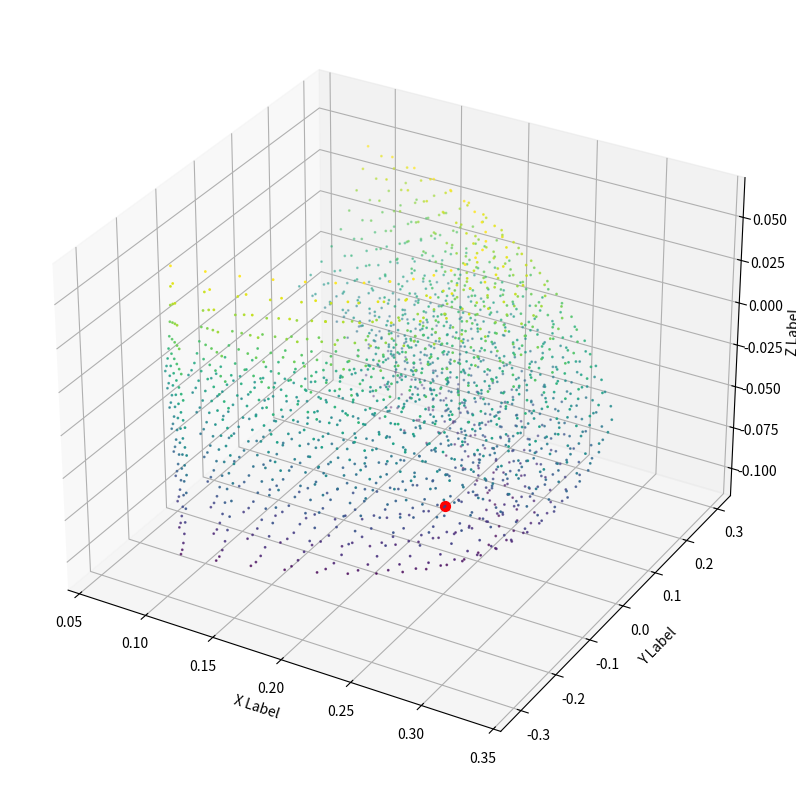

This chart was generated by the following Python code:
import numpy as np
import math
import matplotlib.pyplot as plt
from mpl_toolkits.mplot3d import Axes3D
import random

# x = (l2 * cos(t2) + l3 * sin(t3) + l4) * cos(t1)
# y = (l2 * cos(t2) + l3 * sin(t3) + l4) * sin(t1)
# z = -l2 * sin(t2) + l3 * cos(t3) + l1 - l5

# dx/dt1 = -sin(t1) * (l2 * cos(t2) + l3 * sin(t3) + l4)
# dx/dt2 = -(l2 * sin(t2) - l3 * cos(t3)) * sin(t1)
# dx/dt3 = l3 * sin(t1) * cos(t3)

# dy/dt1 = cos(t1) * (l2 * cos(t2) + l3 * sin(t3) + l4)
# dy/dt2 = -(l2 * sin(t2) - l3 * cos(t3)) * cos(t1)
# dy/dt3 = l3 * cos(t1) * sin(t3)

# dz/dt1 = 0
# dz/dt2 = -l2 * cos(t2) - l3 * sin(t3)
# dz/dt3 = -l3 * sin(t3) * cos(t2)

def kinematics(t1, t2, t3, l1, l2, l3, l4, l5):
    # Compute the position of the end effecto
    x = math.cos(t1) * (-l2 * math.sin(t2) + l3 * math.cos(t3) + l4)
    y = math.sin(t1) * (-l2 * math.sin(t2) + l3 * math.cos(t3) + l4)
    z = -(l2 * math.cos(t2) + l3 * math.sin(t3) + l1 - l5)

    # Return the position as a numpy array
    return np.array([x, y, z])

def jacobian(t1, t2, t3, l1, l2, l3, l4, l5):
    # Compute the Jacobian matrix
    J = np.zeros((3, 3))
    J[0, 0] = -math.sin(t1) * (-l2 * math.sin(t2) + l3 * math.cos(t3)+l4)
    J[0, 1] = -math.cos(t1) * l2 * math.cos(t2)
    J[0, 2] = - math.cos(t1) * l3 * math.sin(t3)
    J[1, 0] = math.cos(t1) * (-l2 * math.sin(t2) + l3 * math.cos(t3) + l4)
    J[1, 1] = -math.sin(t1) * l2 * math.cos(t2)
    J[1, 2] = - math.sin(t1) * l3 * math.sin(t3)
    J[2, 0] = 0
    J[2, 1] = l2 * math.sin(t2)
    J[2, 2] = -l3 * math.cos(t3)
    return J

def kinematics_base(theta, dx, dy, D):
    # Compute the position of the end effector
    #dx,dy is base position in world frame
    x = dx + D * math.cos(theta)
    y = dy + D * math.sin(theta)

    # Return the position as a numpy array
    return np.array([x, y])

def jacobian_base(theta, D):
    # Compute the Jacobian matrix
    J = np.zeros((2, 3))
    J[0, 0] = -D * math.sin(theta)
    J[0, 1] = 1
    J[0, 2] = 0
    J[1, 0] = D * math.cos(theta)
    J[1, 1] = 0
    J[1, 2] = 1

    return J

def Total_kinematics_and_jacobian(theta_base, dx_base, dy_base, D_base, t1, t2, t3, l1, l2, l3, l4, l5):
    # Compute the position of the end effector
    base_pos = kinematics_base(theta_base, dx_base, dy_base, D_base)
    x = base_pos[0] + math.cos(t1) * (-l2 * math.sin(t2) + l3 * math.cos(t3) + l4)
    y = base_pos[1] + math.sin(t1) * (-l2 * math.sin(t2) + l3 * math.cos(t3) + l4)
    z = -(l2 * math.cos(t2) + l3 * math.sin(t3) + l1 - l5)

    # Return the position as a numpy array
    pos = np.array([x, y, z])

    # Compute the Jacobian matrix
    J_base = jacobian_base(theta_base, D_base)
    J_arm = jacobian(t1, t2, t3, l1, l2, l3, l4, l5)
    J = np.concatenate((J_base, J_arm), axis=0)

    return pos, J


def plot_arm_workspace():
    l1 = 0.108
    l2 = 0.142
    l3 = 0.1588
    l4 = 0.0565
    l5 = 0.0722

    t1_range = np.arange(-1.2, 1.2, 0.1)
    t2_range = np.arange(-1.2, -0.3, 0.1)
    t3_range = np.arange(-1.2, -0.3, 0.1)
    x_vals = []
    y_vals = []
    z_vals = []

    for t1 in t1_range:
        for t2 in t2_range:
            for t3 in t3_range:
                x = math.cos(t1) * (-l2 * math.sin(t2) + l3 * math.cos(t3) + l4)
                y = math.sin(t1) * (-l2 * math.sin(t2) + l3 * math.cos(t3) + l4)
                z = -(l2 * math.cos(t2) + l3 * math.sin(t3) + l1 - l5)

                x_vals.append(x)
                y_vals.append(y)
                z_vals.append(z)

    fig = plt.figure(figsize=(10, 10))
    ax = fig.add_subplot(111, projection='3d')
    ax.scatter(x_vals, y_vals, z_vals, s=1, c=z_vals, cmap='viridis')

    # randomly select a point and color it red
    index = random.randint(0, len(x_vals)-1)
    ax.scatter(x_vals[index], y_vals[index], z_vals[index], s=50, c='r')

    ax.set_xlabel('X Label')
    ax.set_ylabel('Y Label')
    ax.set_zlabel('Z Label')

    plt.show()

    return (x_vals[index], y_vals[index], z_vals[index])



plot_arm_workspace()
